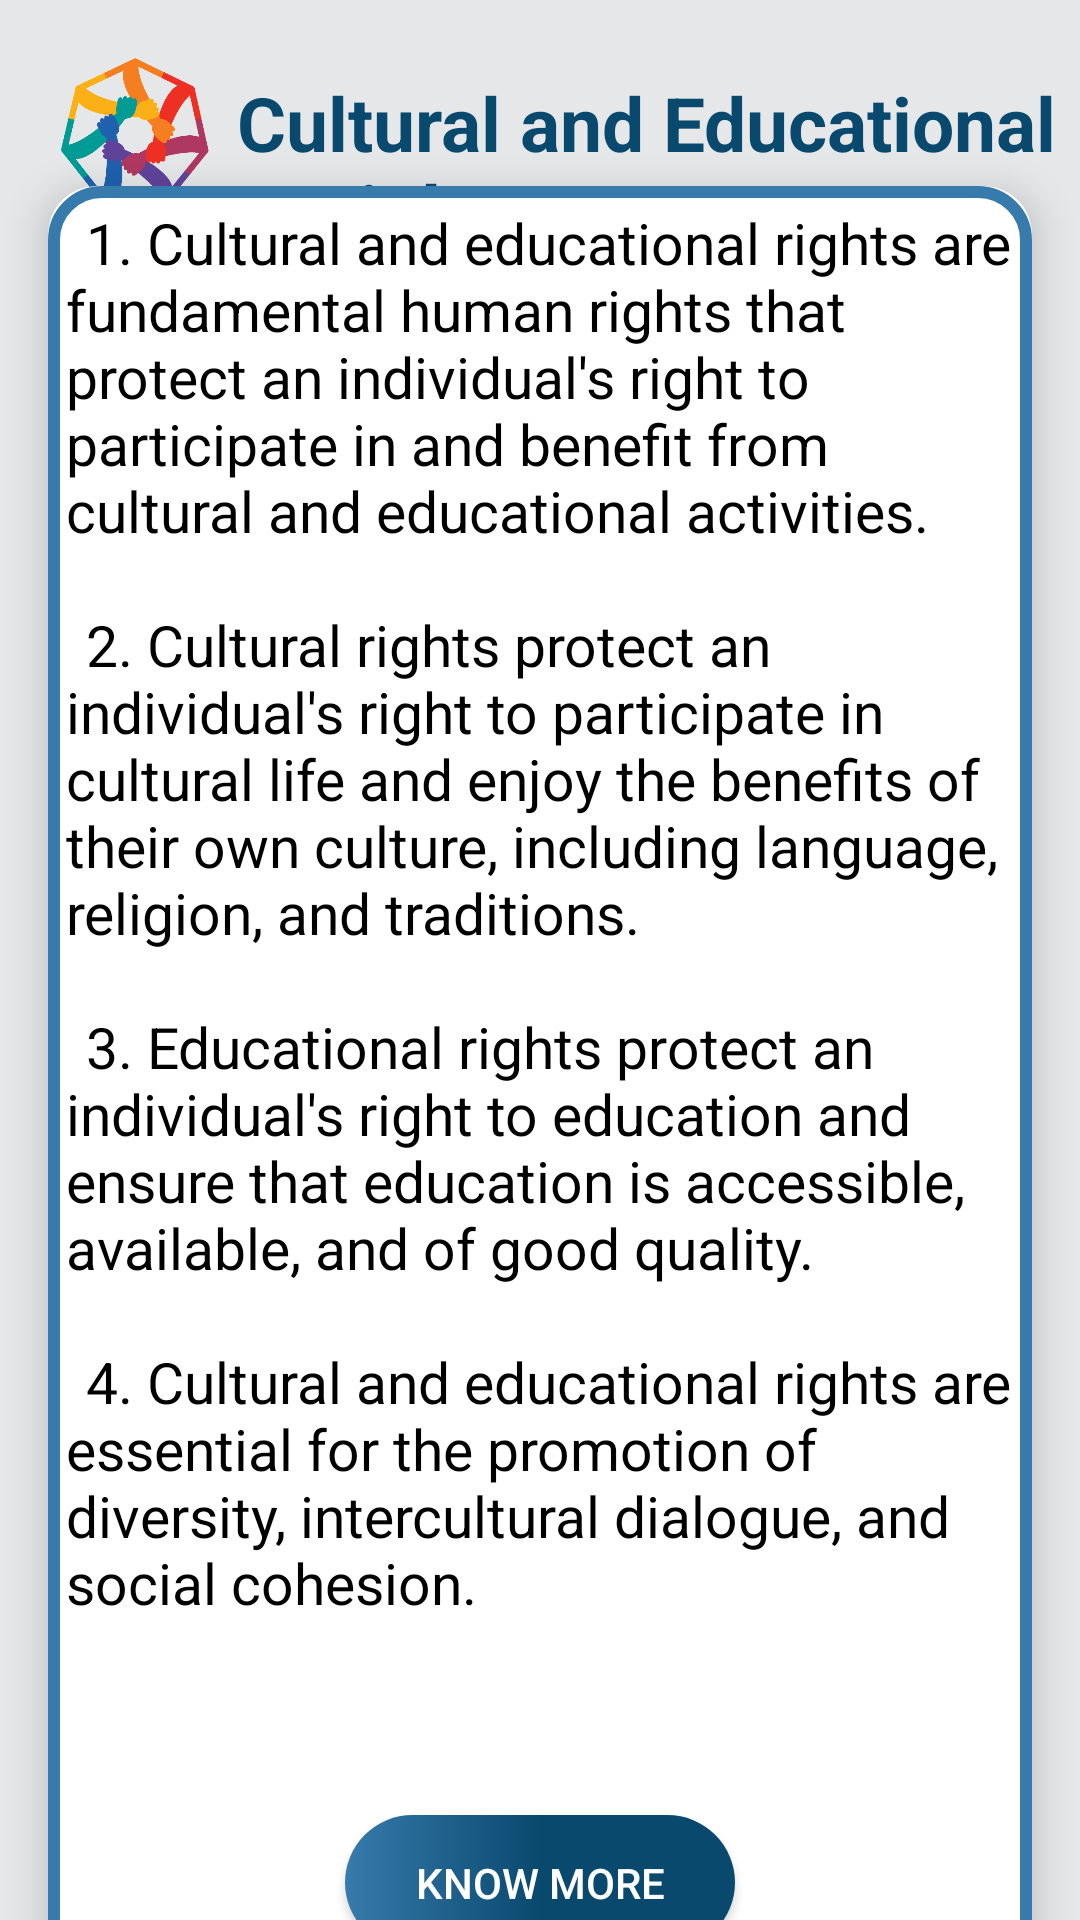

Android layout source for this screen:
<!-- AndroidManifest.xml: application theme AppTheme -->
<!-- res/layout/activity_cultural.xml -->
<?xml version="1.0" encoding="utf-8"?>
<androidx.constraintlayout.widget.ConstraintLayout xmlns:android="http://schemas.android.com/apk/res/android"
    xmlns:tools="http://schemas.android.com/tools"
    android:layout_width="match_parent"
    android:layout_height="match_parent"
    xmlns:app="http://schemas.android.com/apk/res-auto"
    tools:context=".Cultural"
    android:background="@color/grey_bg">

    <TextView
        android:id="@+id/title"
        android:layout_width="wrap_content"
        android:layout_height="wrap_content"
        android:layout_marginTop="24dp"
        android:text="Cultural and Educational \nRights"
        android:textColor="@color/dark_blue"
        android:textSize="25sp"
        android:textStyle="bold"
        app:layout_constraintEnd_toEndOf="parent"
        app:layout_constraintHorizontal_bias="0.043"
        app:layout_constraintStart_toEndOf="@id/right"
        app:layout_constraintTop_toBottomOf="@+id/cardView"
        app:layout_constraintTop_toTopOf="parent" />

    <ImageView
        android:id="@+id/right"
        android:layout_width=".5in"
        android:layout_height=".5in"
        android:layout_margin="8dp"
        android:src="@drawable/rights_logo"
        app:layout_constraintStart_toStartOf="parent"
        app:layout_constraintTop_toTopOf="parent" />

    <androidx.cardview.widget.CardView
        android:id="@+id/cardView"
        android:layout_width="match_parent"
        android:layout_height="wrap_content"
        android:layout_marginStart="@dimen/dimen_16"
        android:layout_marginTop="55dp"
        android:layout_marginEnd="@dimen/dimen_16"
        android:layout_marginBottom="50dp"
        android:background="@color/grey_bg"
        app:cardCornerRadius="@dimen/dimen_16"
        app:cardElevation="@dimen/dimen_8"
        app:layout_constraintTop_toBottomOf="@id/title"
        app:layout_constraintBottom_toBottomOf="parent">

        <LinearLayout
            android:background="@drawable/custom_edittext"
            android:layout_width="match_parent"
            android:layout_height="match_parent"
            android:orientation="vertical">

        <TextView
            android:id="@+id/text_violation"
            android:layout_width="match_parent"
            android:layout_height="wrap_content"
            android:textColor="@color/black"
            android:layout_marginTop="6dp"
            android:layout_marginLeft="6dp"
            android:layout_marginRight="6dp"
            android:text="@string/Text_Cultural"

            android:textSize="19sp"/>

        <Button
            android:id="@+id/more_cultural"
            android:layout_width="130dp"
            android:layout_height="45dp"
            android:background="@drawable/button5"
            android:layout_margin="20dp"
            android:text="Know More"
            android:layout_gravity="center"
            android:textColor="@color/white"
            android:textSize="14sp"
            app:layout_constraintEnd_toEndOf="@id/cardView"
            app:layout_constraintStart_toStartOf="@id/cardView"
            app:layout_constraintTop_toBottomOf="@id/cardView" />
        </LinearLayout>

    </androidx.cardview.widget.CardView>



</androidx.constraintlayout.widget.ConstraintLayout>
<!-- resources referenced by this layout -->
<resources>
  <color name="black">#FF000000</color>
  <color name="dark_blue">#0A496E</color>
  <color name="grey_bg">#e5e7e9</color>
  <color name="white">#FFFFFFFF</color>
  <dimen name="dimen_16">16dp</dimen>
  <dimen name="dimen_8">8dp</dimen>
  <!-- drawable button5 (drawable) -->
  <?xml version="1.0" encoding="utf-8"?>
  <shape xmlns:android="http://schemas.android.com/apk/res/android">
  
      <gradient
          android:centerColor="#0A496E"
          android:endColor="#0A496E"
          android:startColor="#377BAC"
          android:type="linear"
          android:angle="0"/>
  
  
  <corners android:radius="120dp"/>
  
  </shape>
  <!-- drawable custom_edittext (drawable) -->
  <shape xmlns:android="http://schemas.android.com/apk/res/android">
      <solid android:color="@android:color/white" /> 
      <stroke
          android:color="@color/light_blue" android:width="4dp" /> 
      <corners android:radius="16dp" /> 
  </shape>
  <!-- drawable rights_logo: png bitmap (drawable, 46433 bytes) -->
  <string name="Text_Cultural">\t1. Cultural and educational rights are fundamental human rights that protect an individual\'s right to participate in and benefit from cultural and educational activities.\n\n \t2. Cultural rights protect an individual\'s right to participate in cultural life and enjoy the benefits of their own culture, including language, religion, and traditions.\n\n \t3. Educational rights protect an individual\'s right to education and ensure that education is accessible, available, and of good quality.\n\n \t4. Cultural and educational rights are essential for the promotion of diversity, intercultural dialogue, and social cohesion.\n\n</string>
  <style name="AppTheme" parent="Theme.AppCompat.Light.NoActionBar">
          
  
          
          <item name="colorPrimaryDark">@color/status_bar_color</item>
      </style>
  <color name="light_blue">#377BAC</color>
  <color name="status_bar_color">#377BAC</color>
</resources>
